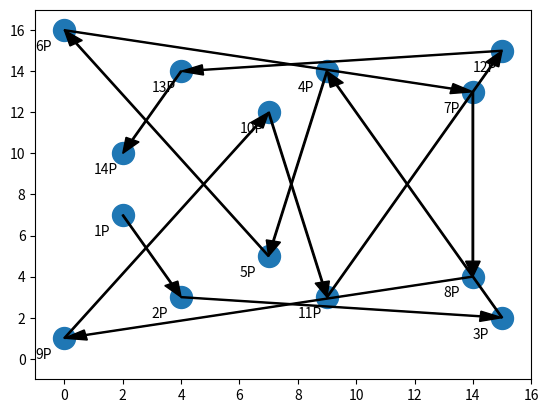

Write the Python code that produced this figure.
def inverse(a, p):
    a = a % p # make sure a and p are both positive
    s, t, sn, tn, r = 1, 0, 0, 1, 1
    while r != 0:
        q = p // a
        r = p - q * a
        st, tt = sn * (-q) + s, tn * (-q) + t
        s, t = sn, tn
        sn, tn = st, tt
        p = a
        a = r
    return t

def negate(P):
    if P == 'O': return 'O'
    else:
        return(P[0], -P[1])

def add(E, P, Q):
    if P == 'O':    return Q
    elif Q == 'O':  return P
    elif P[0] == Q[0] and (P[1] + Q[1]) % E[2] == 0: return 'O'
    else:
        x1, y1, x2, y2 = P[0], P[1], Q[0], Q[1]
        (a4, a6, p) = E
        if x1 == x2:
            lambda_ecc = (3 * pow(x1, 2) + a4) * inverse(2 * y1, p)
        else:
            lambda_ecc = (y2 - y1) * inverse(x2 - x1, p)
        x3 = (pow(lambda_ecc, 2) - x1 - x2) % p
        y3 = (lambda_ecc * (x1 - x3) - y1) % p
        return (x3, y3)

def eg14_2_6():
    p = 17
    a4, a6 = 3, 1
    E = (a4, a6, p) # Elliptic Curves

    P_k = add(E, (2,7), (2,7))
    for i in range(15):
        print("{:2}P {}".format(i + 2, P_k))
        P_k = add(E, (2,7), P_k)

def eg14_2_4():
    p = 17
    a4, a6 = 2, 3
    E = (a4, a6, p) # Elliptic Curves

    print("P+Q =", add(E, (2,7), (11,8)))
    P = (2, 7)
    P2 = add(E, P, P)
    print(" 2P =", P2)
    P4 = add(E, P2, P2)
    print(" 4P =", P4)
    P8 = add(E, P4, P4)
    print(" 8P =", P8)
    P10 = add(E, P2, P8)
    print("10P =", P10)
    P11 = add(E, P, P10)
    print("11P =", P11)
    P22 = add(E, P11, P11)
    print("11P =", P22)

def hk14_2_4_1():
    print("homework eg 14.2.4 question (1)")
    p = 17
    a4, a6 = 2, 3
    E = (a4, a6, p) # Elliptic Curves

    P = 'O'
    P1 = (5,6)
    cnt = 0

    while P != 'O' or cnt == 0:
        cnt += 1
        P = add(E, P, P1)
        print('{:2}P {}'.format(cnt, P))

    print("#(E) = {}".format(cnt))

def hk14_2_4_2():
    print("homework eg 14.2.4 question (2)")
    p = 17
    a4, a6 = 2, 3
    E = (a4, a6, p) # Elliptic Curves

    P = 'O'
    P1 = (9,6)
    cnt = 0

    while P != 'O' or cnt == 0:
        cnt += 1
        P = add(E, P, P1)
        print('{:2}P = {}'.format(cnt, P))

    print("#(E) = {}".format(cnt))

def hk14_2_6():
    print("homework eg 14.2.6")
    p = 17
    a4, a6 = 3, 1
    E = (a4, a6, p) # Elliptic Curves

    P = 'O'
    P1 = (2,7)
    cnt = 0
    lst = []

    while P != 'O' or cnt == 0:
        cnt += 1
        P = add(E, P, P1)
        print('{:2}P = {}'.format(cnt, P))
        lst.append(P)

    print("#(E) = {}".format(cnt))
    return lst

def plt_hk14_2_6(lst):
    print(lst.pop()) # remove the inf point
    import matplotlib.pyplot as plt
    
    (x, y) = (list(tup) for tup in list(zip(*lst)))
    plt.scatter(x, y, s=250)
    i = 0
    for (xi, yi) in zip(x, y):
        i += 1
        if i == len(x):
            plt.annotate('{}P'.format(i), (xi-1, yi-1))
            break
        plt.arrow(xi, yi, x[i] - xi, y[i] - yi,
            width=0.05, shape='full', head_width=0.5, head_length=0.75,
            length_includes_head=True, facecolor='black',)
        plt.annotate('{}P'.format(i), (xi-1, yi-1))
    plt.xlim(-1, 16)
    plt.ylim(-1, 17)
    plt.show()


if __name__ == "__main__":
    hk14_2_4_1()
    hk14_2_4_2()
    plt_hk14_2_6(hk14_2_6())